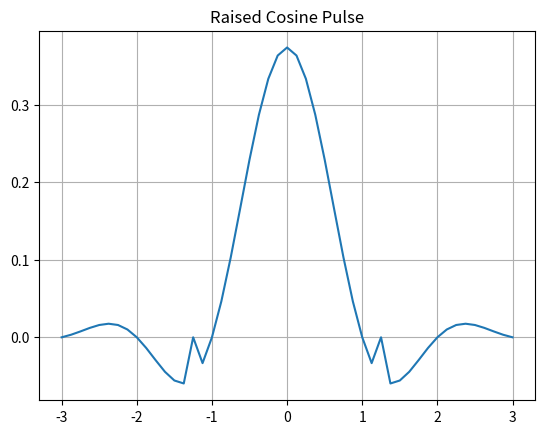
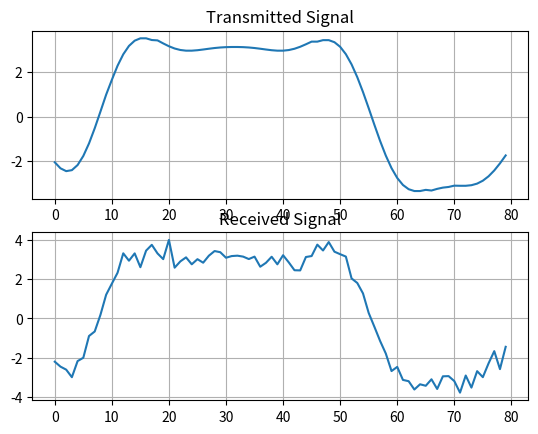
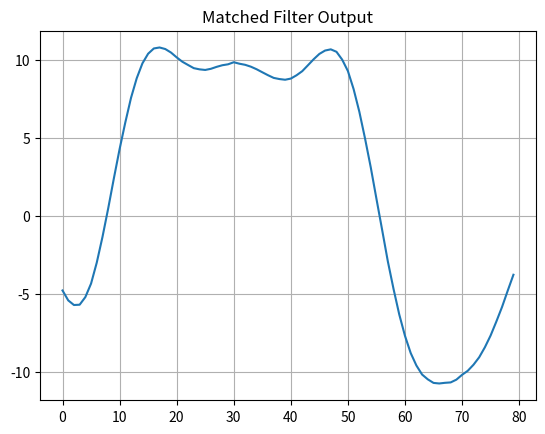
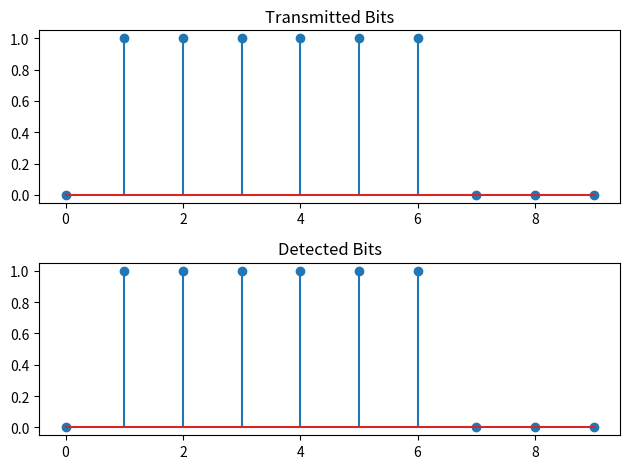

Reproduce these figures in Python, in order.
import numpy as np
import matplotlib.pyplot as plt

num_bits = 10
sps = 8
alpha = 0.4
span = 6
noise_variance = 0.1

# 1. BIT GENERATION
bits = np.random.randint(0,2,num_bits)
  
# NRZ mapping
symbols = 2*bits - 1

# 2. UPSAMPLING
upsampled = np.repeat(symbols, sps)

# 3. RAISED COSINE PULSE
t = np.arange(-span/2, span/2 + 1/sps, 1/sps)

pulse = np.sinc(t) * np.cos(np.pi*alpha*t) / (1 - (2*alpha*t)**2)

# Handle divide-by-zero cases
pulse[np.isinf(pulse)] = 0
pulse[np.isnan(pulse)] = np.pi/4 * np.sinc(1/(2*alpha))

# Normalize filter energy
pulse = pulse / np.sqrt(np.sum(pulse**2))

# 4. TRANSMITTER (Pulse shaping)
tx_signal = np.convolve(upsampled, pulse, mode='same')

# 5. CHANNEL (AWGN)
noise = np.sqrt(noise_variance) * np.random.randn(len(tx_signal))
rx_signal = tx_signal + noise

# 6. MATCHED FILTER
matched_filter_output = np.convolve(rx_signal, pulse, mode='same')

# 7. SAMPLING
sample_points = np.arange(sps//2, num_bits*sps, sps)
samples = matched_filter_output[sample_points]

# 8. DECISION
detected_bits = (samples > 0).astype(int)

# 9. PLOTS
plt.figure()
plt.title("Raised Cosine Pulse")
plt.plot(t,pulse)
plt.grid(True)

plt.figure()
plt.subplot(2,1,1)
plt.title("Transmitted Signal")
plt.plot(tx_signal)
plt.grid(True)

plt.subplot(2,1,2)
plt.title("Received Signal")
plt.plot(rx_signal)
plt.grid(True)

plt.figure()
plt.title("Matched Filter Output")
plt.plot(matched_filter_output)
plt.grid(True)

plt.figure()
plt.subplot(2,1,1)
plt.stem(bits)
plt.title("Transmitted Bits")

plt.subplot(2,1,2)
plt.stem(detected_bits)
plt.title("Detected Bits")

plt.tight_layout()
plt.show()
